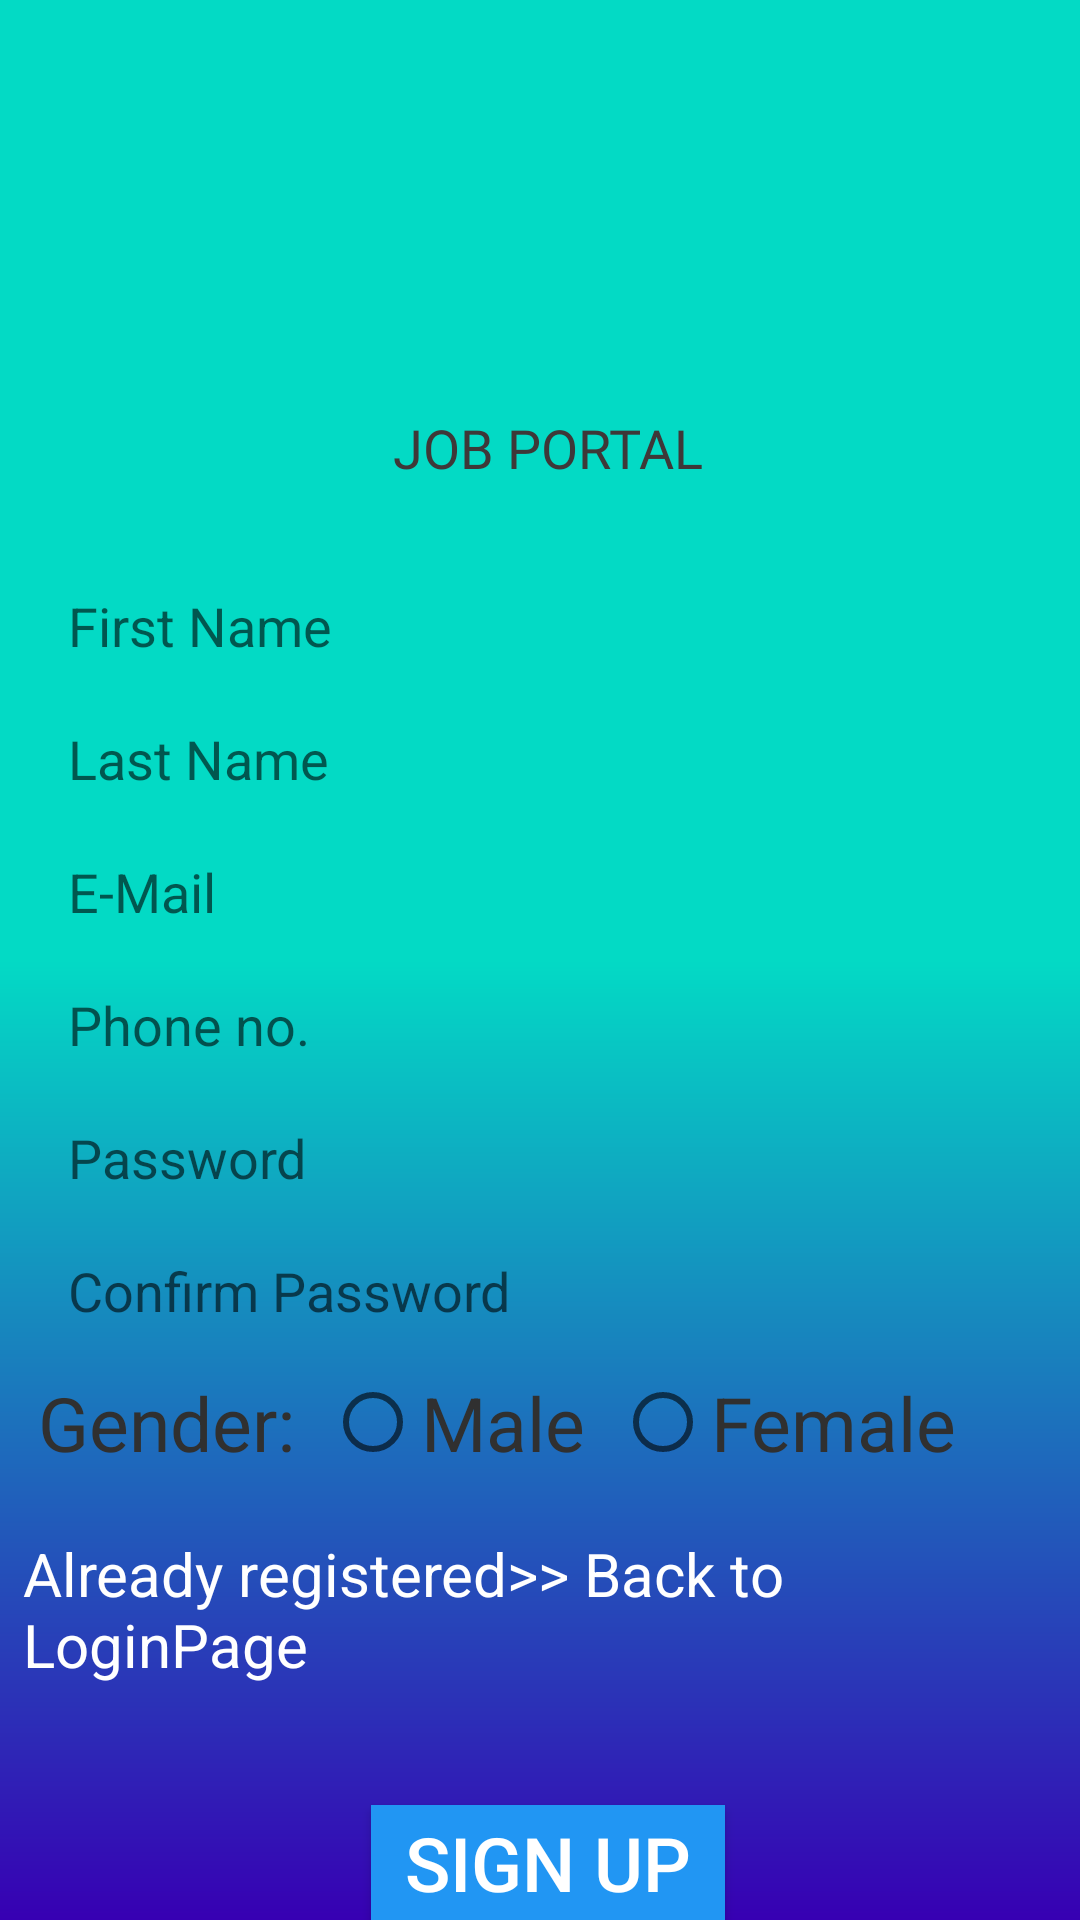

Reconstruct the res/layout file that produces this screen, plus the resources it refers to.
<!-- AndroidManifest.xml: application theme AppTheme -->
<!-- res/layout/activity_sign_up.xml -->
<?xml version="1.0" encoding="utf-8"?>
<RelativeLayout xmlns:android="http://schemas.android.com/apk/res/android"
    xmlns:app="http://schemas.android.com/apk/res-auto"
    xmlns:tools="http://schemas.android.com/tools"
    android:layout_width="match_parent"
    android:layout_height="match_parent"
    android:gravity="center"
    android:orientation="vertical"
    android:background="@drawable/card1"
    tools:context=".SignUp">

    <ImageView
        android:id="@+id/imageView"
        android:layout_width="199dp"
        android:layout_height="137dp"
        android:layout_centerHorizontal="true"
        android:src="@drawable/jobseeker" />

    <TextView
        android:layout_below="@+id/imageView"
        android:id="@+id/logoname"
        android:layout_centerHorizontal="true"
        android:layout_width="wrap_content"
        android:layout_height="wrap_content"
        android:layout_marginBottom="20dp"


        android:fontFamily="@font/rock_salt"
        android:paddingLeft="10dp"
        android:textSize="18dp"
        android:paddingRight="10dp"
        android:paddingBottom="10dp"
        android:text="JOB PORTAL"
        android:textAppearance="@style/TextAppearance.AppCompat.Large"
        android:textColor="#3E3838" />



    <EditText
        android:id="@+id/et_firstName"
        android:layout_below="@id/logoname"
       android:layout_width="match_parent"
       android:layout_height="wrap_content"
        android:background="@drawable/rounded_edittext"
        android:layout_marginLeft="10dp"
        android:layout_marginRight="10dp"
        android:layout_marginBottom="10dp"
        android:paddingLeft="10dp"
        android:paddingTop="5dp"
        android:paddingBottom="5dp"
       android:hint="First Name"/>

   <EditText
       android:id="@+id/et_lastName"
       android:layout_below="@id/et_firstName"
       android:background="@drawable/rounded_edittext"
       android:layout_marginLeft="10dp"
       android:layout_marginRight="10dp"
       android:layout_marginBottom="10dp"
       android:paddingLeft="10dp"
       android:paddingTop="5dp"
       android:paddingBottom="5dp"
       android:layout_width="match_parent"
       android:layout_height="wrap_content"
       android:hint="Last Name"/>

    <EditText
        android:id="@+id/et_signUpEmail"
        android:layout_below="@+id/et_lastName"
        android:background="@drawable/rounded_edittext"
        android:layout_marginLeft="10dp"
        android:layout_marginRight="10dp"
        android:layout_marginBottom="10dp"
        android:paddingLeft="10dp"
        android:paddingTop="5dp"
        android:paddingBottom="5dp"
        android:layout_width="match_parent"
        android:layout_height="wrap_content"
        android:hint="E-Mail"/>

    <EditText
        android:id="@+id/et_phoneNo"
        android:layout_below="@id/et_signUpEmail"
        android:layout_width="match_parent"
        android:layout_height="wrap_content"
        android:background="@drawable/rounded_edittext"
        android:layout_marginLeft="10dp"
        android:layout_marginRight="10dp"
        android:layout_marginBottom="10dp"
        android:paddingLeft="10dp"
        android:paddingTop="5dp"
        android:paddingBottom="5dp"
        android:hint="Phone no."/>

    <EditText
        android:id="@+id/et_signUpPassword"
        android:layout_below="@id/et_phoneNo"
        android:layout_width="match_parent"
        android:layout_height="wrap_content"
        android:layout_marginLeft="10dp"
        android:layout_marginRight="10dp"
        android:layout_marginBottom="10dp"
        android:background="@drawable/rounded_edittext"
        android:hint="Password"
        android:inputType="text"
        android:paddingLeft="10dp"
        android:paddingTop="5dp"
        android:paddingBottom="5dp" />

    <EditText
        android:id="@+id/et_cnfrmPassword"
        android:layout_below="@+id/et_signUpPassword"
        android:layout_width="match_parent"
        android:layout_height="wrap_content"
        android:hint="Confirm Password"
        android:inputType="text"
        android:background="@drawable/rounded_edittext"
        android:layout_marginLeft="10dp"
        android:layout_marginRight="10dp"
        android:layout_marginBottom="10dp"
        android:paddingLeft="10dp"
        android:paddingTop="5dp"
        android:paddingBottom="5dp"
        />

    <RadioGroup
        android:id="@+id/rag"
        android:layout_below="@+id/et_cnfrmPassword"
        android:layout_width="match_parent"
        android:layout_height="wrap_content"
        android:layout_marginLeft="10dp"
        android:orientation="horizontal">

        <TextView
            android:layout_width="wrap_content"
            android:layout_height="wrap_content"

            android:text="Gender:"
            android:textColor="#303030"
            android:textSize="25sp" />

        <RadioButton
            android:id="@+id/rad1"
            android:layout_width="wrap_content"
            android:layout_height="wrap_content"
            android:layout_marginLeft="10sp"

            android:text="Male"
            android:textColor="#303030"
            android:textSize="25sp" />

        <RadioButton
            android:id="@+id/rad2"
            android:layout_width="wrap_content"
            android:layout_height="wrap_content"
            android:layout_marginLeft="10sp"

            android:text="Female"
            android:textColor="#303030"
            android:textSize="25sp" />
    </RadioGroup>

    <TextView
        android:id="@+id/btn_tologin"
        android:layout_width="wrap_content"
        android:layout_height="wrap_content"
        android:layout_below="@+id/rag"
        android:layout_marginLeft="10dp"
        android:layout_marginTop="20dp"
        android:onClick="onClickBackToLoginPage"
        android:layout_centerHorizontal="true"

        android:text="Already registered>> Back to LoginPage"
        android:textColor="#FFFFFF"
        android:textSize="20sp" />

    <Button
        android:id="@+id/btn_signUp"
        android:layout_below="@+id/btn_tologin"
        android:layout_centerHorizontal="true"
        android:layout_width="118dp"
        android:layout_height="44dp"
        android:layout_gravity="center"
        android:layout_marginTop="40dp"
        android:background="#2196F3"
        android:textColor="#FFFFFF"

        android:text="SIGN UP"
        android:textSize="25sp"
        />




</RelativeLayout>
<!-- resources referenced by this layout -->
<resources>
  <!-- drawable card1 (drawable) -->
  <?xml version="1.0" encoding="utf-8"?>
  <shape xmlns:android="http://schemas.android.com/apk/res/android" android:shape="rectangle">
  
      <gradient
          android:startColor="@color/colorAccent"
          android:centerColor="@color/colorAccent"
          android:endColor="@color/colorPrimaryDark"
          android:angle="270"/>
  
  </shape>
  <style name="AppTheme" parent="Theme.AppCompat.Light.NoActionBar">
          
  
          <item name="colorPrimary">@color/colorPrimary</item>
          <item name="colorPrimaryDark">@color/colorPrimaryDark</item>
          <item name="colorAccent">@color/colorAccent</item>
  
  
  
      </style>
  <!-- not gathered from this repository: default colours our renderer supplied (Android Studio template values) -->
  <color name="colorPrimary">#FF6200EE</color>
  <color name="colorPrimaryDark">#FF3700B3</color>
  <color name="colorAccent">#FF03DAC5</color>
</resources>
